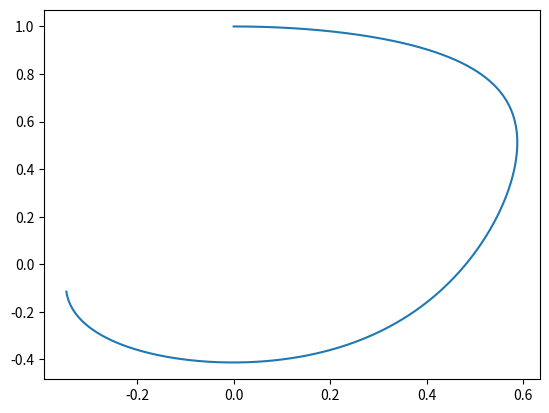

This chart was generated by the following Python code: (Note: this script raises an exception after producing the figure.)

import numpy as np
import matplotlib.pyplot as plt

filepath="C:/Users/<user>/OneDrive/Pictures/Saved Pictures/PhD chaos/AutoGen/"
size=1000
c=10
a=0.5
b=1

dt=0.005

dt=0.005

def bvp(x,y):
    x_d=c*(x-x**3 + y)
    xs=c*(1-x**2)*x_d - x
    #ys = -1* (x+b*y -a)/c
    ys=-x*a
    return xs, ys

def bvp2(x,y):
    x_d=c*(x-x**3 + y)
    xs=c*(1-x**2)*x_d - x
    ys = -1* (x+b*y -a)/c
    return xs, ys
count=0
for c in range(1,30):
    for a in range(1,10):
        x_=np.zeros((size,))
        y_=np.zeros((size,))
        x_[0], y_[0] = (0., 1.)
        for i in range(size-1):
            x_dot, y_dot=bvp(x_[i],y_[i])
            x_[i + 1] = x_[i] + (x_dot * dt)
            y_[i + 1] = y_[i] + (y_dot * dt)
        #plt.cla()
        #plt.title(str(c))
        plt.plot(x_,y_)
        plt.pause(0.05)
        plt.savefig(filepath+"save"+str(count)+".png")
        count+=1
